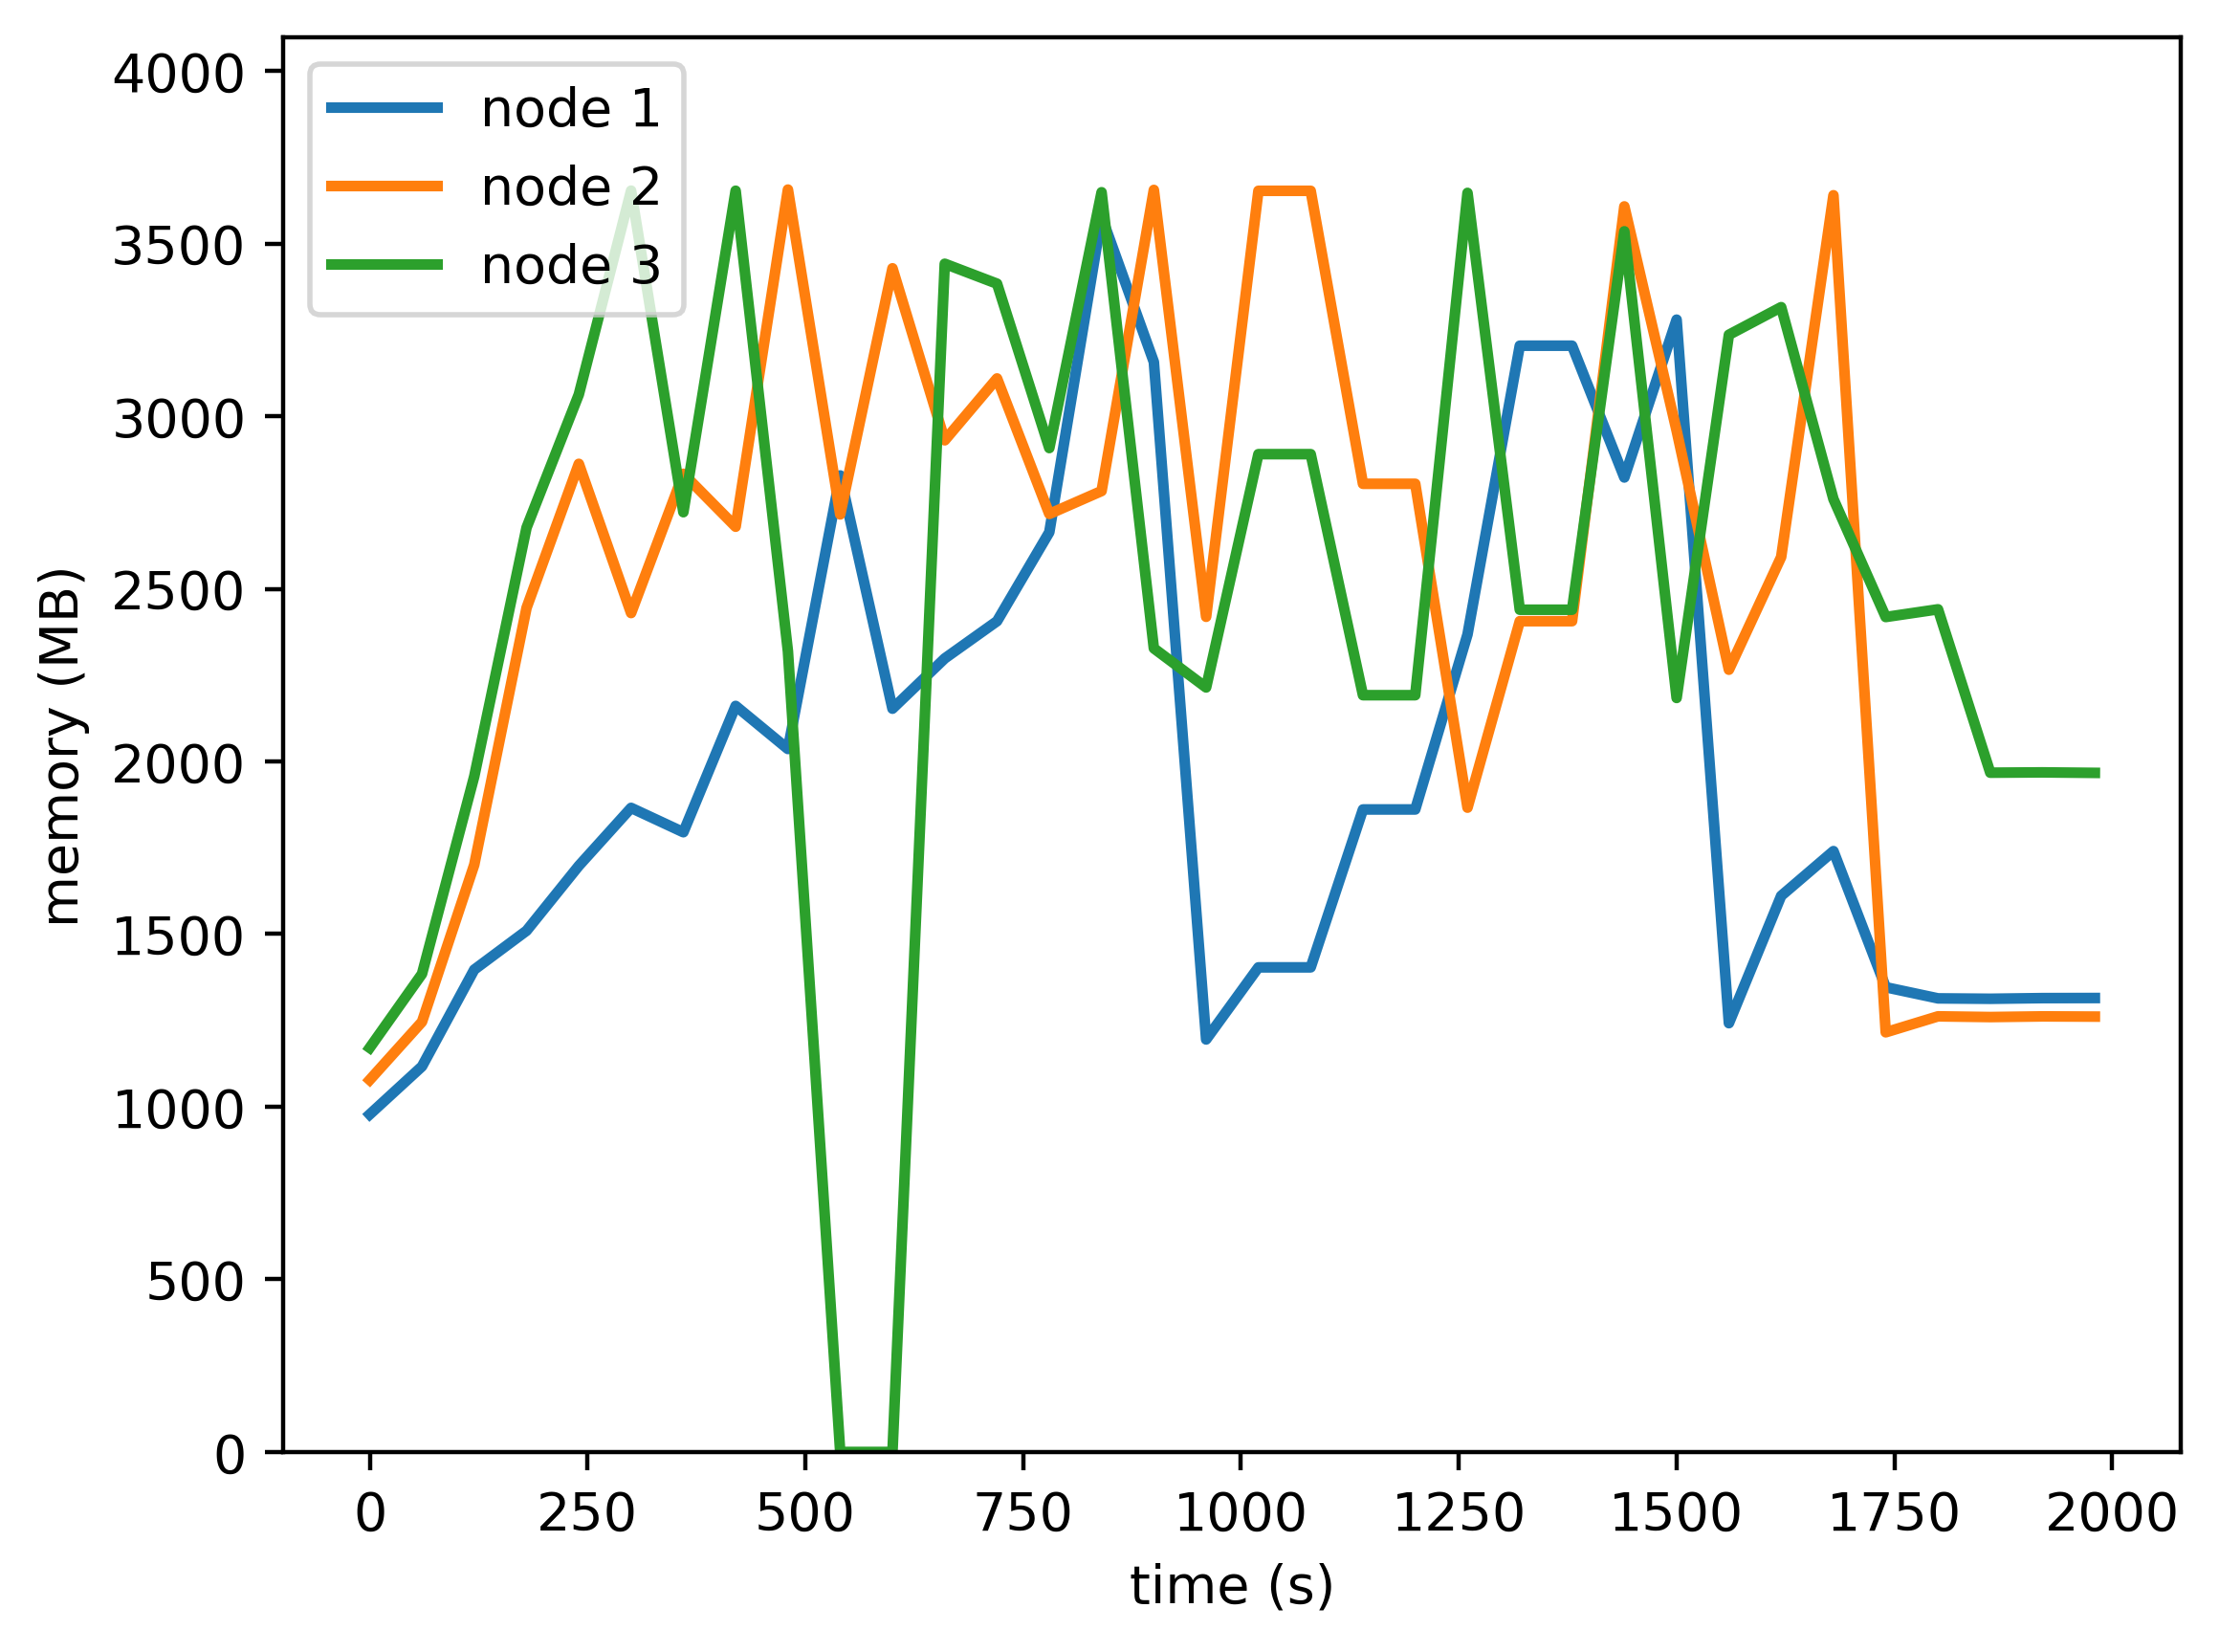

Data behind this chart, as committed beside it:
timestamp, ppgcc-m02, ppgcc-m02 pod amount, ppgcc-m03, ppgcc-m03 pod amount, ppgcc-m04, ppgcc-m04 pod amount
0, 1001224, 1, 1103492, 2, 1198724, 3
60, 1143520, 1, 1275672, 2, 1417844, 3
120, 1430540, 1, 1741764, 2, 2003924, 3
180, 1545908, 1, 2503404, 2, 2741408, 3
240, 1738540, 1, 2930688, 2, 3136352, 3
300, 1910272, 1, 2488092, 2, 3740900, 3
360, 1838068, 1, 2901120, 2, 2787200, 3
420, 2212684, 1, 2744172, 2, 3740676, 3
480, 2084908, 1, 3744108, 2, 2374632, 3
540, 2896180, 1, 2780624, 2, 0, 3
600, 2204500, 1, 3510584, 2, 0, 3
660, 2353528, 1, 3000456, 2, 3524076, 3
720, 2464012, 1, 3183992, 2, 3464976, 3
780, 2727880, 1, 2782060, 2, 2977444, 3
840, 3664004, 1, 2850040, 2, 3736188, 3
900, 3232656, 1, 3743112, 2, 2383476, 3
960, 1223416, 1, 2476952, 2, 2267440, 3
1020, 1437256, 1, 3740396, 2, 2959384, 3
1080, 1437256, 1, 3740396, 2, 2959384, 3
1140, 1905592, 1, 2871452, 2, 2244480, 3
1200, 1905592, 1, 2871452, 2, 2244480, 3
1260, 2424748, 1, 1910928, 2, 3734280, 3
1320, 3281044, 1, 2464008, 2, 2497984, 3
1380, 3281044, 1, 2464008, 2, 2497984, 3
1440, 2890192, 1, 3694224, 2, 3620316, 3
1500, 3358324, 1, 3029048, 2, 2236236, 3
1560, 1271716, 1, 2320016, 2, 3313452, 3
1620, 1649368, 1, 2654372, 2, 3395324, 3
1680, 1782088, 1, 3727284, 2, 2826172, 3
1740, 1378300, 1, 1244704, 2, 2476372, 3
1800, 1345300, 1, 1292008, 2, 2499208, 3
1860, 1344112, 1, 1289896, 2, 2014636, 3
1920, 1346092, 1, 1291876, 2, 2015560, 3
1980, 1346356, 1, 1291216, 2, 2014108, 3
